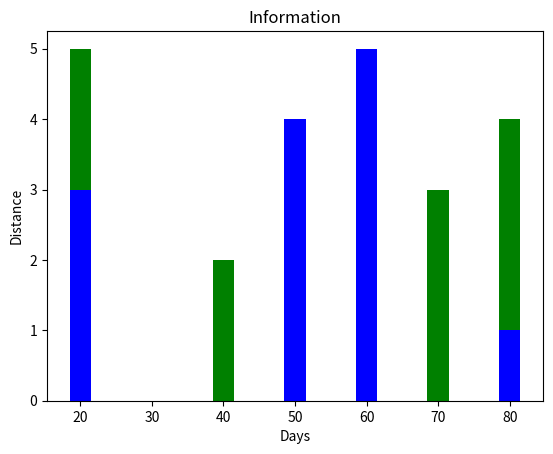

This chart was generated by the following Python code:
import matplotlib.pyplot as plt
x1=[50,40,70,80,20]
y1=[x for x in range(1,6)]
x2=[80,20,20,50,60]
ax=plt.subplot()
ax.bar(x1,y1,color='g',width=3)
ax.bar(x2,y1,color='b',width=3)
plt.title('Information')
plt.xlabel('Days')
plt.ylabel('Distance')
plt.show()